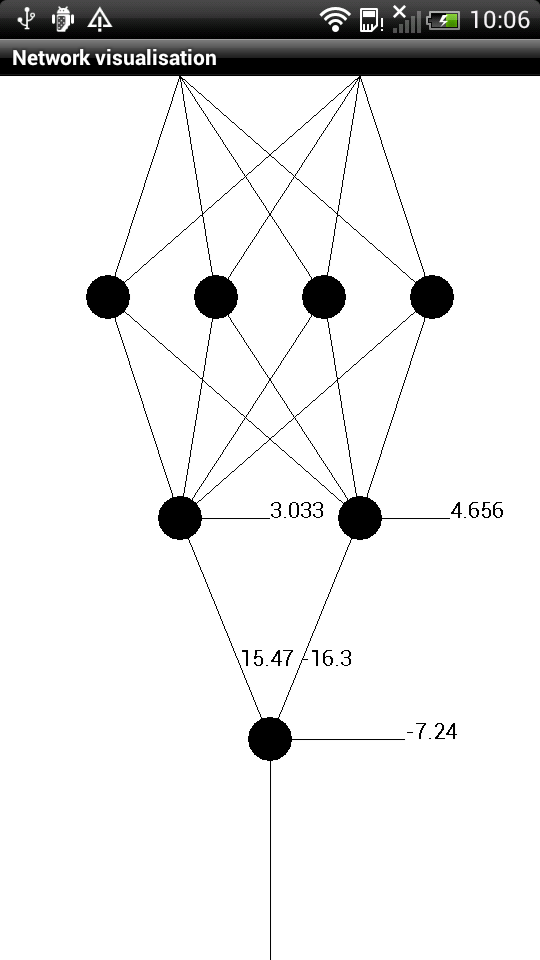

The table this chart was drawn from, first rows:
;Format
CSV1
;Anatomy
2, 4, 2, 1
;Training set
0.7362, 0.9113, , 0
0.9385, 0.8291, , 0
0.6853, 0.7769, , 0
0.937, 0.7608, , 0
0.1451, 0.9096, , 1
0.4891, 0.5102, , 1
0.212, 0.468, , 0
0.2389, 0.1009, , 0
0.6559, 0.7274, , 0
0.5535, 0.9951, , 0
0.09167, 0.2637, , 0
0.2494, 0.4244, , 0
0.07611, 0.2195, , 0
0.7274, 0.05166, , 1
0.6859, 0.0706, , 1
0.6578, 0.4221, , 1
0.9819, 0.5963, , 0
0.2512, 0.6672, , 1
0.3732, 0.1882, , 0
0.428, 0.5183, , 1
0.09786, 0.9171, , 1
0.02848, 0.3099, , 0
0.3851, 0.2673, , 0
0.4108, 0.04102, , 0
0.9948, 0.9643, , 0
0.03616, 0.08643, , 0
0.228, 0.2856, , 0
0.5108, 0.3041, , 1
0.5051, 0.2382, , 1
0.3558, 0.1909, , 0
0.3088, 0.01358, , 0
0.6131, 0.2907, , 1
0.6099, 0.8643, , 0
0.9578, 0.9831, , 0
0.05254, 0.3858, , 0
0.5014, 0.1504, , 1
0.3029, 0.5298, , 1
0.4603, 0.688, , 1
0.7972, 0.8711, , 0
0.729, 0.7919, , 0
0.8354, 0.7651, , 0
0.8784, 0.0634, , 1
0.05072, 0.3892, , 0
0.3675, 0.5558, , 1
0.6274, 0.7233, , 0
0.7467, 0.9362, , 0
0.7368, 0.3598, , 1
0.2268, 0.3468, , 0
0.2241, 0.1847, , 0
0.3298, 0.2766, , 0
0.5705, 0.8312, , 0
0.427, 0.8734, , 1
0.3611, 0.8873, , 1
0.5614, 0.1582, , 1
0.7583, 0.2903, , 1
0.9502, 0.5938, , 0
... 44 more rows
